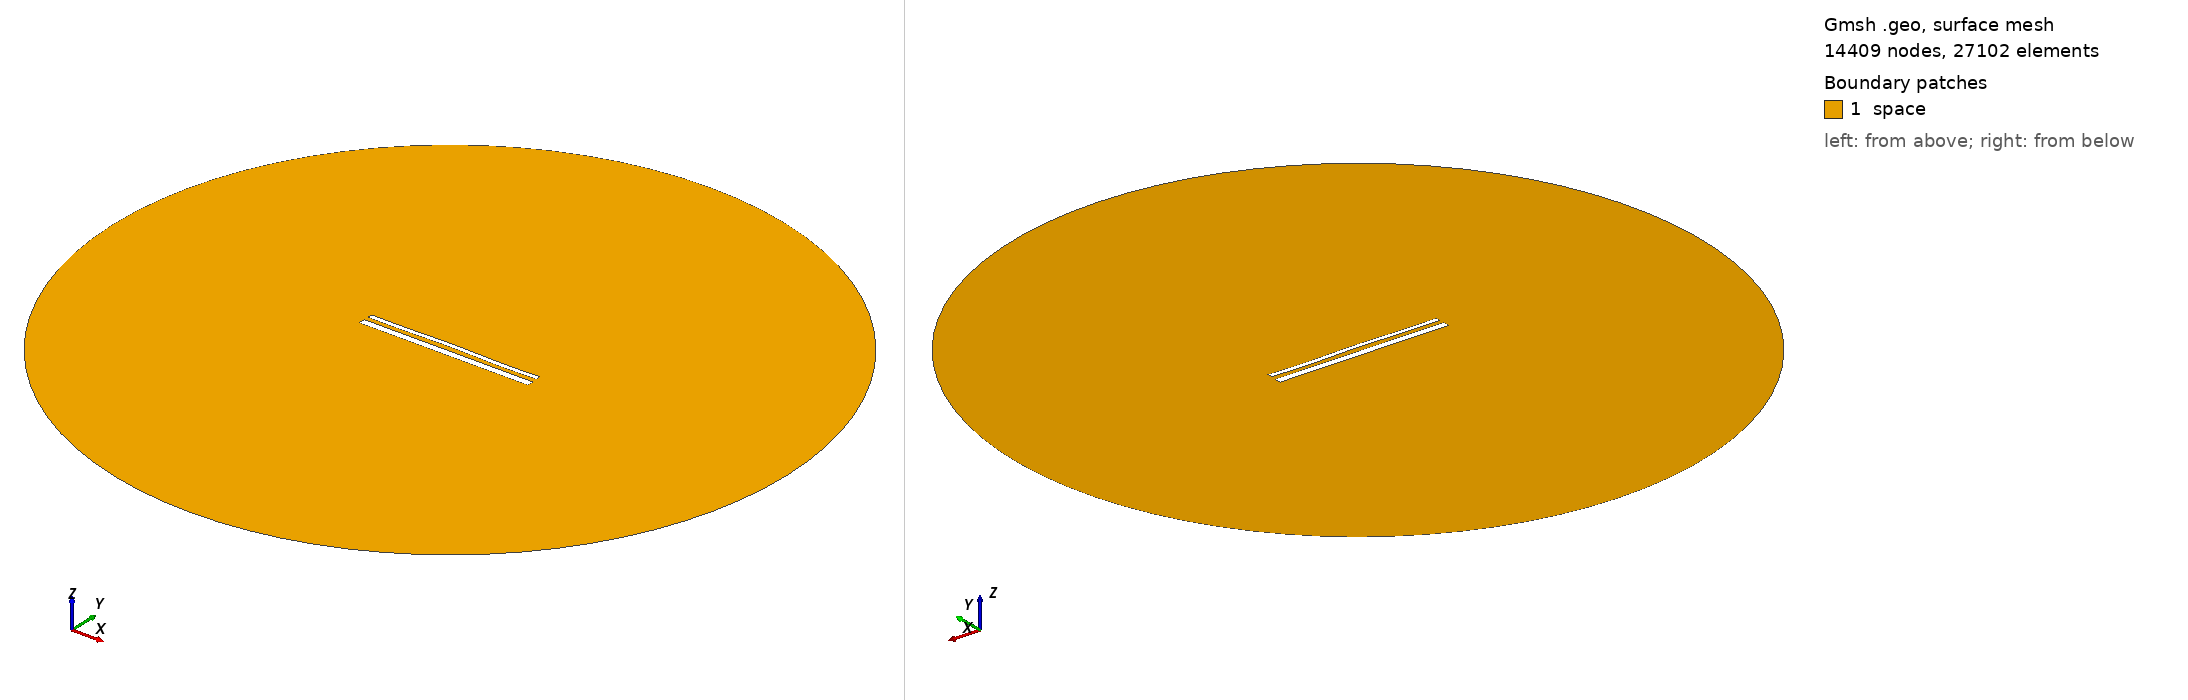

Gmsh geometry script, surface-meshed: 14409 nodes, 27102 surface elements. Boundary patches (legend numbers): 1 space. Left view from above one corner, right view from below the opposite corner. Legend entries are the model's physical surfaces. The drawing asked Gmsh for element sizes between 1% and 20% of the model's largest extent; the script's own settings can give other sizes.

=== 15491.geo (drawn) ===
//---------------------------------------
// Geometry kernel
//---------------------------------------

SetFactory("OpenCASCADE");



//---------------------------------------
// Parameters of the geometry
//---------------------------------------

// Overetch of the upper plate
overetch = 0.5;

// Distance between the plates
distance = 2.5;

// Discretization over the x axis (for the deformation)
nx = 50; 

// Length of the plate
L = 100 - overetch; 

// Number of modes
n = 4; 

// 1st mode coefficient
coeff(1) = 0.07499999999999998;
beta(1) = 0.596864 * 3.1415926535 / L;

// 2nd mode coefficient
coeff(2) = 0.15;
beta(2) = 1.49418 * 3.1415926535 / L;

// 3rd mode coefficient
coeff(3) = 0.07499999999999998;
beta(3) = 2.50025 * 3.1415926535 / L;

// 4th mode coefficient
coeff(4) = -0.15;
beta(4) = 3.49999 * 3.1415926535 / L;



//---------------------------------------
// Upper plate (deformed rectangle)
//---------------------------------------

// Coordiantes of the upper plate
xmin = -50;
xmax = 50 - overetch;

// Height of the upper plate
yheight = 4 - 2 * overetch;

// Indexes of the points
UpperID[] = {};
LowerID[] = {};
LeftID[] = {};
RightID[] = {};

// Point index
p = 1;

// Horizontal edges
For i In {1:nx}
    x = xmin + (i-1)*(xmax - xmin)/(nx-1);

    y_bottom = distance / 2 + overetch;
    For j In {1:n}
        C = (Cosh(beta(j)*L) + Cos(beta(j)*L)) / (Sinh(beta(j)*L) + Sin(beta(j)*L));
        y_bottom  = y_bottom + coeff(j) * (Cosh(beta(j)*(x+50)) - Cos(beta(j)*(x+50)) - C * (Sinh(beta(j)*(x+50)) - Sin(beta(j)*(x+50))));
    EndFor

    y_top = y_bottom + yheight;

    Point(p) = {x, y_top, 0, 1.0};
    UpperID[i] = p;
    p = p + 1;

    Point(p) = {x, y_bottom, 0, 1.0};
    LowerID[i] = p;
    p = p + 1;
EndFor

// Create point lists
UpperPts[] = {}; LowerPts[] = {};
For i In {1:nx}
  UpperPts[] += {UpperID[i]};
  LowerPts[] += {LowerID[i]};
EndFor

// Build splines
Spline(1) = {UpperPts[]};
Spline(2) = {LowerPts[]};
Line(3) = {LowerPts[nx-1], UpperPts[nx-1]};
Line(4) = {LowerPts[0], UpperPts[0]};

// Build the plane surface
Curve Loop(1) = {2, 3, -1, -4};
Plane Surface(1) = {1};



//---------------------------------------
// Lower plate (rectangle)
//---------------------------------------

// Vertices
Point(1001) = {-50, -1, 0, 1.0};
Point(1002) = { 50, -1, 0, 1.0};
Point(1003) = { 50,  -5, 0, 1.0};
Point(1004) = {-50,  -5, 0, 1.0};

// Edges
Line(5) = {1001, 1002};
Line(6) = {1002, 1003};
Line(7) = {1003, 1004};
Line(8) = {1004, 1001};

// Plane surface
Line Loop(2) = {5, 6, 7, 8};
Plane Surface(2) = {2}; 



//---------------------------------------
// Outer (fictious) boundary
//---------------------------------------

// Points
Point(1005) = {0, 0, 0};       // Center
Point(1006) = {200, 0, 0};     // Start point
Point(1007) = {0, 200, 0};     // 90 degrees
Point(1008) = {-200, 0, 0};    // 180 degrees
Point(1009) = {0, -200, 0};    // 270 degrees

// Circle arcs (each needs start, center, end)
Circle(9) = {1006, 1005, 1007};
Circle(10) = {1007, 1005, 1008};
Circle(11) = {1008, 1005, 1009};
Circle(12) = {1009, 1005, 1006};

// Plane surface for the entire domain
Curve Loop(3) = {9, 10, 11, 12};
Surface(3) = {3};

// Subtract the plates from the whole domain to obtain the actual domain where we want to solve the equations
BooleanDifference{ Surface{3}; Delete; }{ Surface{1}; Surface{2}; Delete; }




//---------------------------------------
// Transfinite Lines/Curves
//---------------------------------------

// Set the number of points on the boundaries
r = 7;

// Plates
Transfinite Curve {1, 2} = 50*r Using Progression 1;
Transfinite Curve {3, 4} = 2*r Using Progression 1;
Transfinite Line {5, 7} = 50*r Using Progression 1;
Transfinite Line {6, 8} = 2*r Using Progression 1;

// Outer boundary
Transfinite Line {9, 10, 11, 12} = 20 Using Progression 1;



//---------------------------------------
// Physical groups
//---------------------------------------                

// Physical curves (boundaries)
Physical Line("force_segment", 10) = {2};
Physical Line("upper_plate", 11) = {1, 3, 4};
Physical Line("lower_plate", 12) = {5, 6, 7, 8};
Physical Line("boundary", 20) = {9, 10, 11, 12};

// Physical Surfaces
Physical Surface("space", 30) = {3};



//---------------------------------------
// 6. Generate the Mesh
//---------------------------------------

// 2D mesh generation
Mesh 2;
